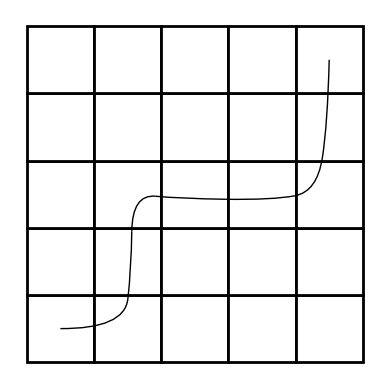

This figure's Python source:
from itertools import product

import numpy as np
import matplotlib.pyplot as plt
from matplotlib.patches import Rectangle, Arrow, Circle
from matplotlib.path import Path
import matplotlib.patheffects as path_effects
import matplotlib.patches as patches

def visualize_trajectory(axis, traj, 
						 jitter_mean=0,
						 jitter_var = .1, endpoint_jitter = False,
						 color = 'black', **kwargs):
	'''
	traj is a list of (state, action) pairs
	'''
	if len(traj) == 2:
		p0 = tuple(np.array(traj[0][0])+.5)
		p2 = tuple(np.array(traj[1][0])+.5)
		p1 = np.array([(p0[0]+p2[0])/2, (p0[1]+p2[1])/2])+np.random.normal(0, jitter_var, 2)
		if endpoint_jitter:
			p0 = tuple(np.array(p0)+np.random.normal(jitter_mean, jitter_var, 2))
			p1 = tuple(np.array(p1)+np.random.normal(jitter_mean, jitter_var, 2))
		segments = [[p0, p1, p2],]
	elif (len(traj) == 3) and (traj[0][0] == traj[2][0]):
		p0 = tuple(np.array(traj[0][0])+.5)
		p2 = tuple(np.array(traj[1][0])+.5)
		if abs(p0[0] - p2[0]) > 0: #horizontal
			jitter = np.array([0, np.random.normal(jitter_mean, jitter_var*2)])
			p2 = p2 - np.array([.25, 0])
		else: #vertical
			jitter = np.array([np.random.normal(jitter_mean, jitter_var*2), 0])
			p2 = p2 - np.array([0, .25])
		p1 = p2 + jitter
		p3 = p2 - jitter
		segments = [[p0, p1, p2], [p2, p3, p0]]
	else:
		state_coords = [tuple(np.array(s)+.5+np.random.normal(jitter_mean, jitter_var, 2)) for s, a in traj]
		if not endpoint_jitter:
			state_coords[0] = tuple(np.array(traj[0][0])+.5)
			state_coords[-1] = tuple(np.array(traj[-1][0])+.5)
		join_point = state_coords[0]
		segments = []
		for i, s in enumerate(state_coords[1:-1]):
			i += 1
			ns = state_coords[i+1]

			segment = []
			segment.append(join_point)
			segment.append(s)
			if i < len(traj)-2:
				join_point = tuple(np.mean([s, ns], axis=0))
				segment.append(join_point)
			else:
				segment.append(ns)
			segments.append(segment)			
	for segment in segments:
		codes = [Path.MOVETO, Path.CURVE3, Path.CURVE3]
		path = Path(segment, codes)
		patch = patches.PathPatch(path, facecolor='none', capstyle='butt', edgecolor=color, **kwargs)
		axis.add_patch(patch)

def visualize_states(ax=None, states=None, 
					 tile_color=None, **kwargs):
	'''
	tile_color : a dictionary from tiles (states) to colors
	'''
	if tile_color is None:
		tile_color = {}

	if ax == None:
		fig = plt.figure()
		ax = fig.add_subplot(111)
	#plot squares
	for s in states:
		if s == (-1, -1):
			continue
		square = Rectangle(s, 1, 1, color=tile_color.get(s, 'white'), ec='k', lw=2)
		ax.add_patch(square)

	ax.axis('off')
	ax.set_xlim(-0.1, 1+max([s[0] for s in states])+.1)
	ax.set_ylim(-0.1, 1+max([s[1] for s in states])+.1)
	ax.axis('scaled')

	return ax
if __name__ == '__main__':
	states = list(product(range(5), range(5)))
	ax = visualize_states(states=states)
	traj = [((0,0),'>'), ((1,0),'^'), ((1,1), '>'), ((1,2), '^'), 
			((2,2),'>'), ((3,2), '>'), ((4,2),'^'), ((4,3), '^'), ((4,4), 'x')]
	visualize_trajectory(ax, traj)
	plt.show()
